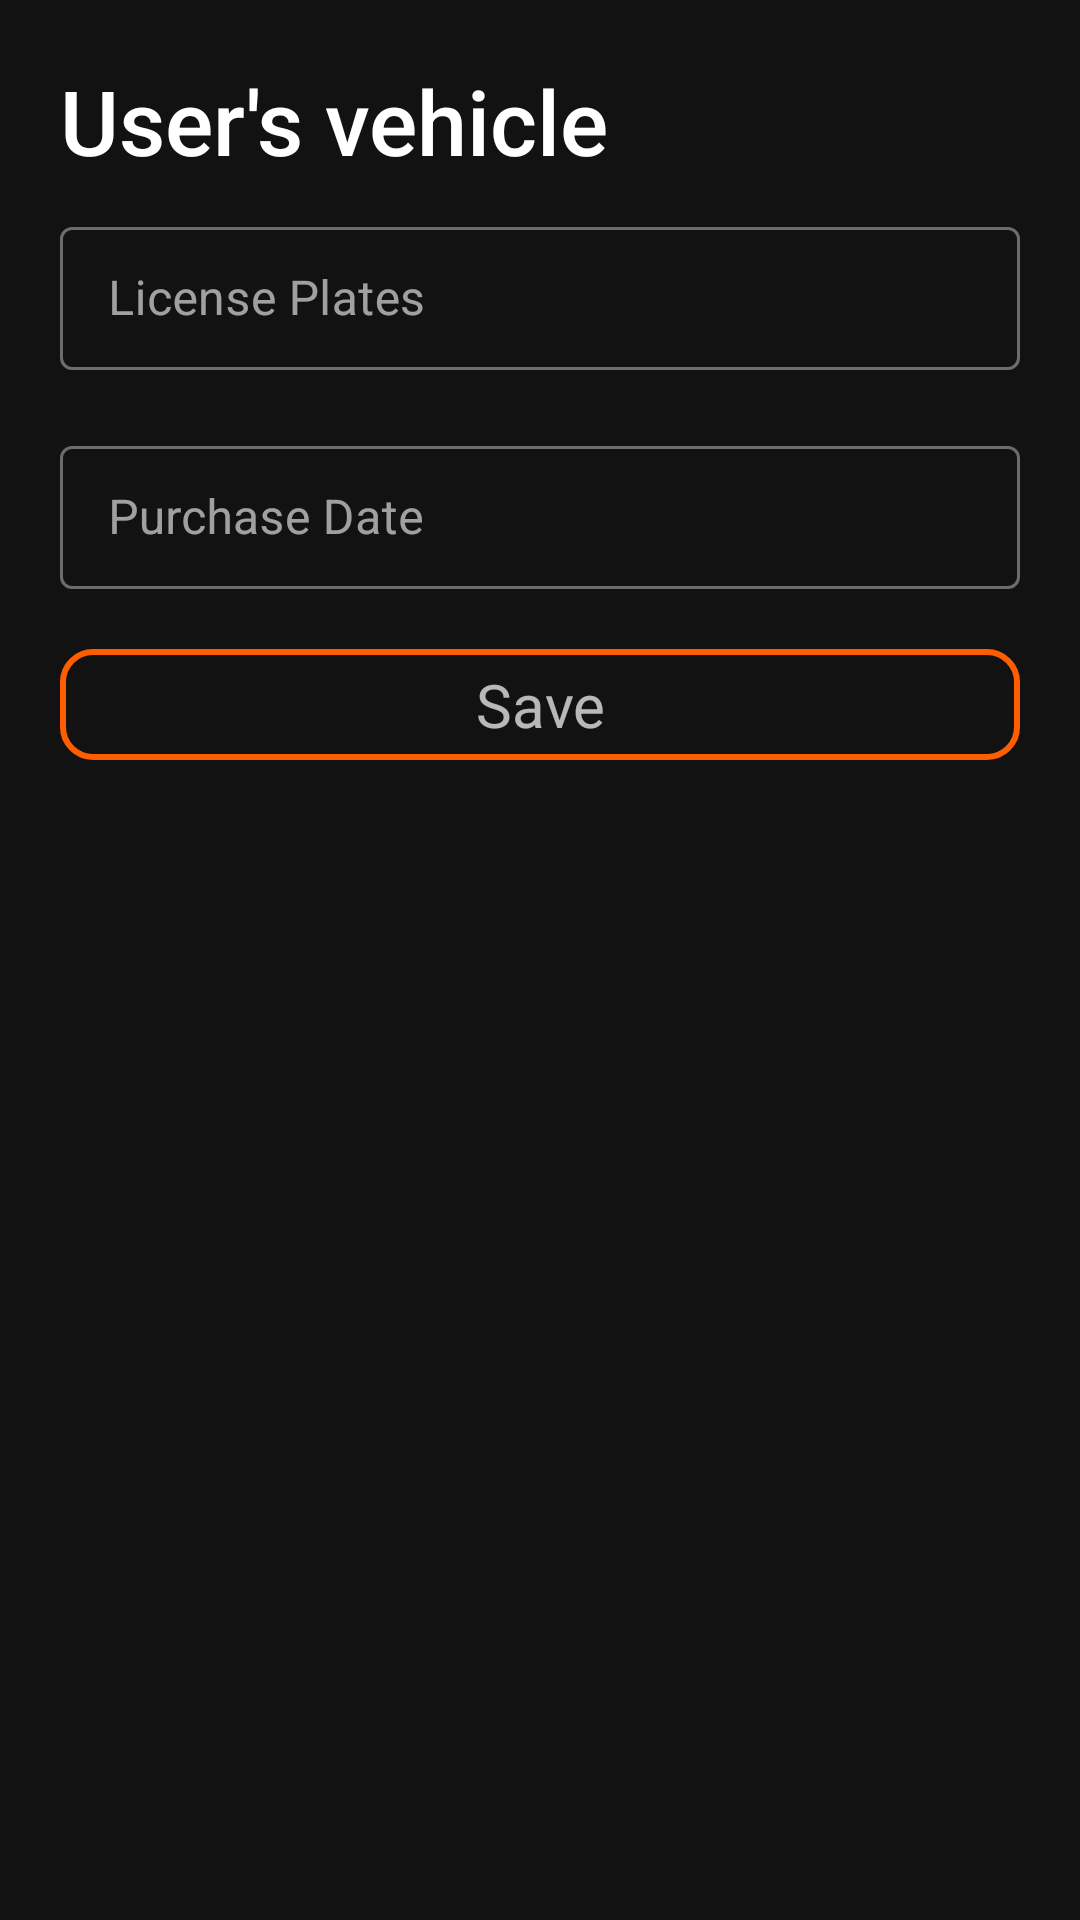

Write the Android layout XML for this screen, with the resource values it uses.
<!-- AndroidManifest.xml: application theme Theme.MyVHC -->
<!-- res/layout/fragment_update_customer_vehicle.xml -->
<?xml version="1.0" encoding="utf-8"?>
<LinearLayout
    android:orientation="vertical"
    xmlns:android="http://schemas.android.com/apk/res/android"
    xmlns:tools="http://schemas.android.com/tools"
    android:layout_width="match_parent"
    android:layout_height="wrap_content"
    android:paddingBottom="50dp"
    tools:context=".admin.bottom_sheet.UpdateCustomerVehicleSheetFragment">

    <TextView
        android:layout_width="match_parent"
        android:layout_height="wrap_content"
        android:text="@string/user_s_vehicle"
        android:textSize="30sp"
        android:layout_marginTop="20dp"
        android:layout_marginStart="20dp"
        style="@style/TextAppearance.AppCompat.Title"/>


    <com.google.android.material.textfield.TextInputLayout
        style="@style/Widget.MaterialComponents.TextInputLayout.OutlinedBox.Dense"
        android:layout_width="match_parent"
        android:layout_height="wrap_content"
        android:layout_marginVertical="10dp"
        android:layout_marginHorizontal="20dp">

        <com.google.android.material.textfield.TextInputEditText
            android:layout_width="match_parent"
            android:layout_height="match_parent"
            android:id="@+id/licensePlate"
            android:hint="@string/license_plates"/>

    </com.google.android.material.textfield.TextInputLayout>

    <com.google.android.material.textfield.TextInputLayout
        style="@style/Widget.MaterialComponents.TextInputLayout.OutlinedBox.Dense"
        android:layout_width="match_parent"
        android:layout_height="wrap_content"
        android:layout_marginVertical="10dp"
        android:layout_marginHorizontal="20dp">

        <com.google.android.material.textfield.TextInputEditText
            android:layout_width="match_parent"
            android:layout_height="match_parent"
            android:id="@+id/purchaseDate"
            android:hint="@string/purchase_date">

        </com.google.android.material.textfield.TextInputEditText>

    </com.google.android.material.textfield.TextInputLayout>

    <TextView
        android:id="@+id/saveButton"
        android:layout_width="match_parent"
        android:layout_height="wrap_content"
        android:layout_gravity="center"
        android:textSize="20sp"
        android:gravity="center"
        android:background="@drawable/button_rectangle_invisible"
        android:paddingVertical="5dp"
        android:layout_marginVertical="10dp"
        android:layout_marginHorizontal="20dp"
        android:text="@string/save"/>

</LinearLayout>
<!-- resources referenced by this layout -->
<resources>
  <!-- drawable button_rectangle_invisible (drawable) -->
  <?xml version="1.0" encoding="utf-8"?>
  <shape xmlns:android="http://schemas.android.com/apk/res/android"
      android:shape="rectangle">
  
      <solid android:color="@android:color/transparent" />
  
      <stroke
          android:width="2dp"
          android:color="@color/orange" />
  
      <corners android:radius="10dp" />
  
  </shape>
  <string name="license_plates">License Plates</string>
  <string name="purchase_date">Purchase Date</string>
  <string name="save">Save</string>
  <string name="user_s_vehicle">User\'s vehicle</string>
  <style name="Theme.MyVHC" parent="Theme.MaterialComponents.NoActionBar">
          
          <item name="colorPrimary">@color/white</item>
          <item name="colorPrimaryDark">@color/black</item>
          <item name="colorAccent">@color/white</item>
          
      </style>
  <color name="orange">#ff5e00</color>
  <color name="white">#FFFFFFFF</color>
  <color name="black">#FF000000</color>
</resources>
